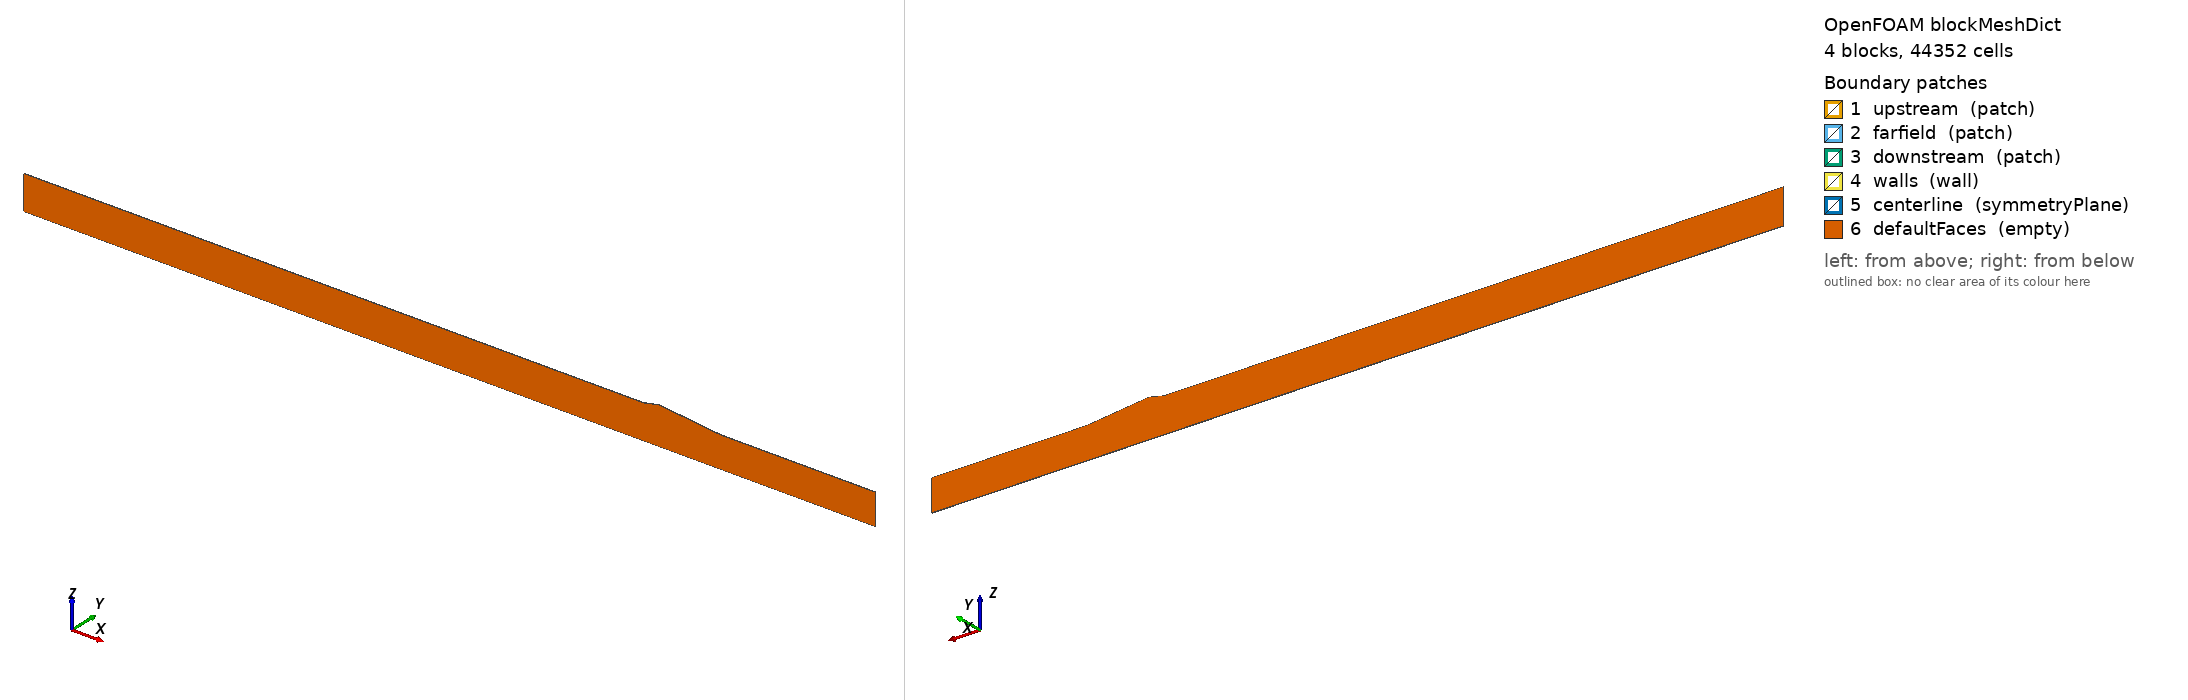

OpenFOAM case: the mesh blockMesh builds from blockMeshDict, 4 block(s), 44352 cells. Boundary patches (legend numbers): 1 upstream (patch), 2 farfield (patch), 3 downstream (patch), 4 walls (wall), 5 centerline (symmetryPlane), 6 defaultFaces (empty). Left view from above one corner, right view from below the opposite corner. Boundary conditions: 2 field file(s) under 0/; 6 of 6 drawn patches have an entry in a shipped field file.

=== system/blockMeshDict ===
FoamFile
{
    version     2.0;
    format      ascii;
    class       dictionary;
    object      blockMeshDict;
}
// * * * * * * * * * * * * * * * * * * * * * * * * * * * * * * * * * * * * * //

scale 0.001;


vertices
(
    (-2000 -1 0) // 0
    (-2000 1 0) // 1
    (0 -1 0) // 2
    (0 1 0) // 3
    (50.0 -1 0) // 4
    (50.0 1 0) // 5
    (250.0 -1 0) // 6
    (250.0 1 0) // 7
    (750.0 -1 0) // 8
    (750.0 1 0) // 9
    (750.0 -1 100.0) // 10
    (750.0 1 100.0) // 11
    (250.0 -1 100.0) // 12
    (250.0 1 100.0) // 13
    (50.0 -1 121.0208470531353) // 14
    (50.0 1 121.0208470531353) // 15
    (0.0 -1 110.3930189696342) // 16
    (0.0 1 110.3930189696342) // 17
    (-2000.0 -1 110.3930189696342) // 18
    (-2000.0 1 110.3930189696342) // 19
);

edges
(

);

// FLOW GOES FROM +X TO -X
blocks
(
    hex (0 2 3 1 18 16 17 19) // 1
    (554 1 56)
    simpleGrading
    (
        0.5
        1
        1
    )

    hex (2 4 5 3 16 14 15 17) // 2
    (20 1 56)
    simpleGrading
    (
        1
        1
        1
    )

    hex (4 6 7 5 14 12 13 15) // 3
    (80 1 56)
    simpleGrading
    (
        1
        1
        1
    )

    hex (6 8 9 7 12 10 11 13) // 4
    (138 1 56)
    simpleGrading
    (
        2
        1
        1
    )    

);

boundary
(
    upstream
    {
        type patch;
        faces 
        (
            (8 9 11 10)
        );
    }

    farfield
    {
        type patch;
        faces 
        (
            (12 10 11 13)
            (18 16 17 19)
        );
    }

    downstream
    {
        type patch;
        faces
        (
            (0 18 19 1)
        );
    }

    walls
    {
        type wall;
        faces
        (
            (14 12 13 15)
            (16 14 15 17)
        );
    }

    centerline
    {
        type symmetryPlane;
        faces 
        (
            (2 0 1 3)
            (4 2 3 5)
            (6 4 5 7)
            (8 6 7 9)
        );
    }

    defaultFaces
    {
        type empty;
        faces
        (
            (0 2 16 18)
            (2 4 14 16)
            (4 6 12 14)
            (6 8 10 12)

            (19 17 3 1)
            (17 15 5 3)
            (15 13 7 5)
            (13 11 9 7)
        );
    }
);

mergePatchPairs
(

);


=== system/controlDict ===
FoamFile
{
    version     2.0;
    format      ascii;
    class       dictionary;
    object      controlDict;
}
// * * * * * * * * * * * * * * * * * * * * * * * * * * * * * * * * * //

application     rhoCentralFoam;

startFrom       startTime;
startTime       0;
stopAt          endTime;
endTime         0.01;

adjustTimeStep  yes;
maxCo           0.5;
maxAcousticCo   0.5;
maxDeltaT       1e-07;
deltaT          1e-9;

writeControl    adjustableRunTime;
writeInterval   0.0001;

purgeWrite      0;
writeFormat     binary;
writePrecision  8;
writeCompression off;
timeFormat      fixed;
timePrecision   10;
runTimeModifiable true;


=== 0/p ===
FoamFile
{
    version     2.0;
    format      ascii;
    class       volScalarField;
    object      p;
}
// * * * * * * * * * * * * * * * * * * * * * * * * * * * * * * * * * //

dimensions      [1 -1 -2 0 0 0 0];

internalField   uniform 1197.0280;

boundaryField
{
    upstream
    {
        type            fixedValue;
        value           uniform 1197.0280;
    }
    
    downstream
    {
        type            zeroGradient;
    }
    
    farfield
    {
        type            zeroGradient;
    }
    
    walls
    {
        type            zeroGradient;
    }
    
    centerline
    {
        type            symmetryPlane;
    }
    
    defaultFaces
    {
        type            empty;
    }
    
}


=== 0/rho ===
FoamFile
{
    version     2.0;
    format      ascii;
    class       volScalarField;
    object      rho;
}
// * * * * * * * * * * * * * * * * * * * * * * * * * * * * * * * * * //

dimensions      [1 -3 0 0 0 0 0];

internalField   uniform 0.018410;

boundaryField
{
    upstream
    {
        type            calculated;
        value           uniform 0.018410;
    }
    
    downstream
    {
        type            calculated;
        value           uniform 0.018410;
    }
    
    farfield
    {
        type            calculated;
        value           uniform 0.018410;
    }
    
    walls
    {
        type            calculated;
        value           uniform 0.018410;
    }
    
    centerline
    {
        type            symmetryPlane;
    }
    
    defaultFaces
    {
        type            empty;
    }
    
}


Also in the case, not shown: constant/polyMesh/faces (numeric list); constant/polyMesh/neighbour (numeric list); constant/polyMesh/owner (numeric list); constant/polyMesh/points (numeric list).
